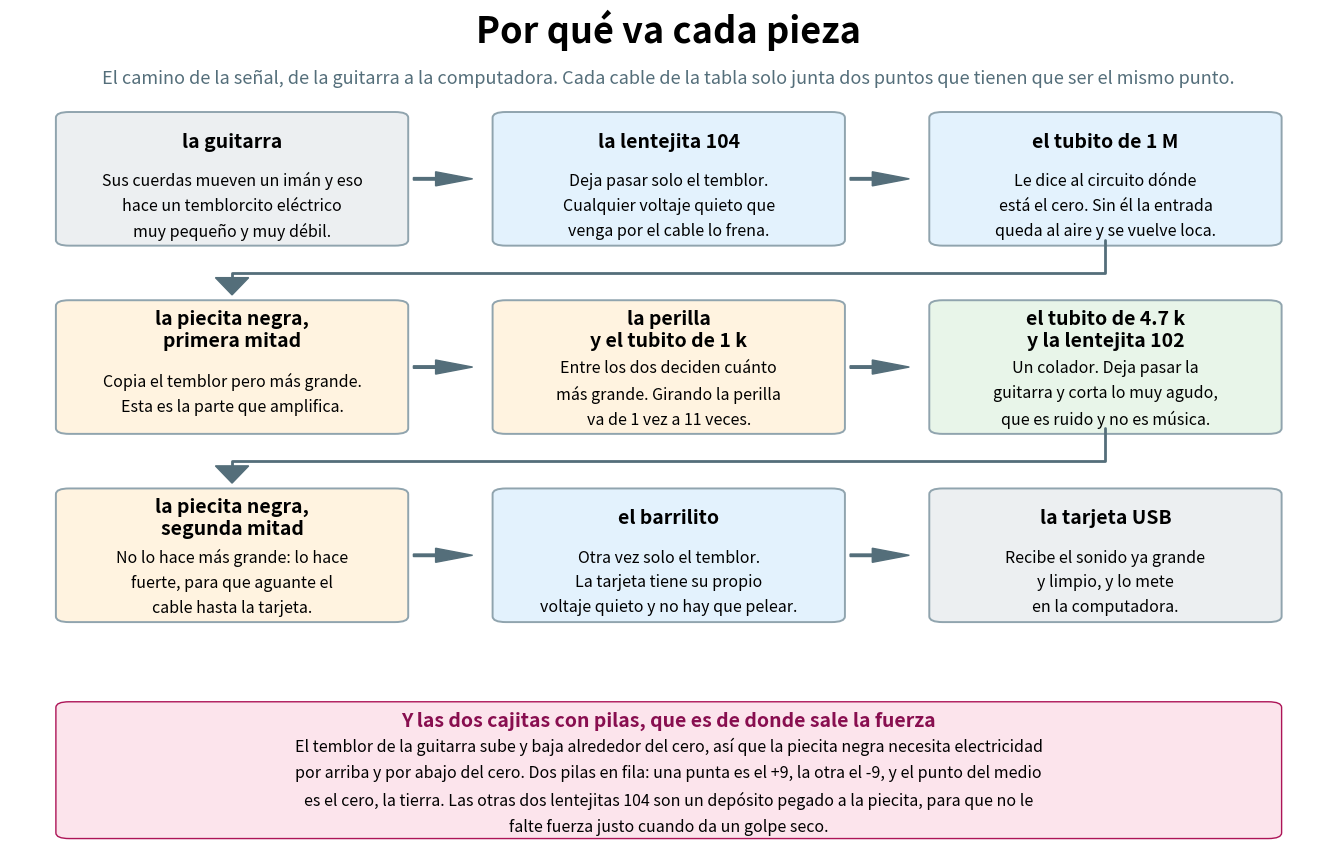

Python code for this plot: (Note: this script raises an exception after producing the figure.)
"""Draws what each piece of the input stage is for, as the signal flow from the guitar to the USB card.

This one is not a wiring drawing: it explains the why. Saves por_que_cada_pieza.png next to this script.

    .venv/bin/python docs/armado/draw_por_que.py
"""
from pathlib import Path

import matplotlib
matplotlib.use("Agg")
import matplotlib.pyplot as plt  # noqa: E402
from matplotlib.patches import FancyArrow, FancyBboxPatch  # noqa: E402

BOXES = [
    ("la guitarra", "Sus cuerdas mueven un imán y eso\nhace un temblorcito eléctrico\nmuy pequeño y muy débil.", "#eceff1"),
    ("la lentejita 104", "Deja pasar solo el temblor.\nCualquier voltaje quieto que\nvenga por el cable lo frena.", "#e3f2fd"),
    ("el tubito de 1 M", "Le dice al circuito dónde\nestá el cero. Sin él la entrada\nqueda al aire y se vuelve loca.", "#e3f2fd"),
    ("la piecita negra,\nprimera mitad", "Copia el temblor pero más grande.\nEsta es la parte que amplifica.", "#fff3e0"),
    ("la perilla\ny el tubito de 1 k", "Entre los dos deciden cuánto\nmás grande. Girando la perilla\nva de 1 vez a 11 veces.", "#fff3e0"),
    ("el tubito de 4.7 k\ny la lentejita 102", "Un colador. Deja pasar la\nguitarra y corta lo muy agudo,\nque es ruido y no es música.", "#e8f5e9"),
    ("la piecita negra,\nsegunda mitad", "No lo hace más grande: lo hace\nfuerte, para que aguante el\ncable hasta la tarjeta.", "#fff3e0"),
    ("el barrilito", "Otra vez solo el temblor.\nLa tarjeta tiene su propio\nvoltaje quieto y no hay que pelear.", "#e3f2fd"),
    ("la tarjeta USB", "Recibe el sonido ya grande\ny limpio, y lo mete\nen la computadora.", "#eceff1"),
]

fig, ax = plt.subplots(figsize=(17, 11))
ax.axis("off")  # deliberately not equal: the boxes are laid out in text units, not board units
W, H, GAP = 4.4, 3.9, 1.5
for i, (title, body, color) in enumerate(BOXES):
    col, row = i % 3, i // 3
    x, y = col * (W + GAP), -row * (H + GAP + 0.6)
    ax.add_patch(FancyBboxPatch((x, y - H), W, H, boxstyle="round,pad=0.18", fc=color, ec="#90a4ae", lw=1.4))
    ax.text(x + W / 2, y - 0.75, title, ha="center", va="center", fontsize=14, fontweight="bold")
    ax.text(x + W / 2, y - H / 2 - 0.85, body, ha="center", va="center", fontsize=11.5, linespacing=1.6)
    if i < len(BOXES) - 1:
        if col < 2:
            ax.add_patch(FancyArrow(x + W + 0.25, y - H / 2, GAP - 0.7, 0, width=0.08, head_width=0.45,
                                    head_length=0.5, color="#546e7a", length_includes_head=True))
        else:  # wrap to the start of the next row, through the empty band between rows
            drop = y - H - 1.05
            ax.plot([x + W / 2, x + W / 2, W / 2, W / 2], [y - H, drop, drop, drop - 0.35],
                    color="#546e7a", lw=2, solid_capstyle="round", solid_joinstyle="round")
            ax.add_patch(FancyArrow(W / 2, drop - 0.35, 0, -0.35, width=0.02, head_width=0.45, head_length=0.55,
                                    color="#546e7a", length_includes_head=True))

y0 = -3 * (H + GAP + 0.6) - 0.6
ax.add_patch(FancyBboxPatch((0, y0 - 4.2), 3 * W + 2 * GAP, 4.0, boxstyle="round,pad=0.18", fc="#fce4ec", ec="#ad1457"))
ax.text((3 * W + 2 * GAP) / 2, y0 - 0.8, "Y las dos cajitas con pilas, que es de donde sale la fuerza",
        ha="center", fontsize=14, fontweight="bold", color="#880e4f")
ax.text((3 * W + 2 * GAP) / 2, y0 - 2.7,
        "El temblor de la guitarra sube y baja alrededor del cero, así que la piecita negra necesita electricidad\n"
        "por arriba y por abajo del cero. Dos pilas en fila: una punta es el +9, la otra el -9, y el punto del medio\n"
        "es el cero, la tierra. Las otras dos lentejitas 104 son un depósito pegado a la piecita, para que no le\n"
        "falte fuerza justo cuando da un golpe seco.",
        ha="center", va="center", fontsize=11.5, linespacing=1.7)

ax.text((3 * W + 2 * GAP) / 2, 2.4, "Por qué va cada pieza", ha="center", fontsize=26, fontweight="bold")
ax.text((3 * W + 2 * GAP) / 2, 1.1,
        "El camino de la señal, de la guitarra a la computadora. Cada cable de la tabla solo junta dos puntos "
        "que tienen que ser el mismo punto.", ha="center", fontsize=13, color="#546e7a")
ax.set_xlim(-0.8, 3 * W + 2 * GAP + 0.8)
ax.set_ylim(y0 - 5.0, 3.4)
out = Path(__file__).resolve().with_name("por_que_cada_pieza.png")
fig.savefig(out, dpi=140, bbox_inches="tight", facecolor="white")
print(out)
